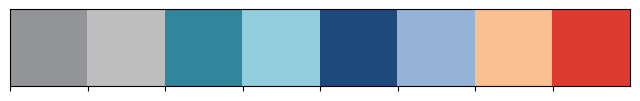
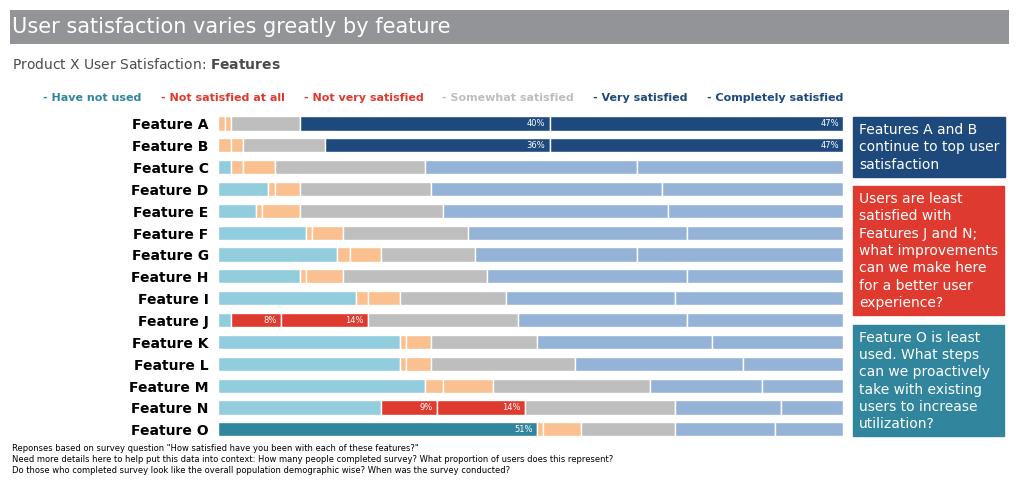

Reproduce these figures in Python, in order.
# ---
# jupyter:
#   jupytext:
#     formats: ipynb,py:percent
#     text_representation:
#       extension: .py
#       format_name: percent
#       format_version: '1.3'
#       jupytext_version: 1.14.0
#   kernelspec:
#     display_name: myenv
#     language: python
#     name: myenv
# ---

# %%
import matplotlib
from matplotlib import transforms, patches, pyplot as plt
from mpl_toolkits.axes_grid1.inset_locator import inset_axes
import numpy as np
import seaborn as sns

# %%
# inline matplotlib plots
get_ipython().run_line_magic('matplotlib', 'inline')

# %%
# define colors
GRAY7, GRAY9 = '#929497', '#BFBEBE'
BLUE_GREEN = '#31859D'
BLUE_GREEN_LIGHT ='#92CDDD'
BLUE_DARK = '#1E497D'
BLUE_LIGHT = '#95B3D7'
ORANGE_LIGHT = '#FBC08F'
RED3 = '#DE3A2F'


# %%
def hex_to_rgb(hex_value):
  h = hex_value.lstrip('#')
  return tuple(int(h[i:i + 2], 16) / 255.0 for i in (0, 2, 4))

def print_colors(colors):
    rgb_colors = list(map(hex_to_rgb, colors))
    sns.palplot(rgb_colors)


# %%
print_colors([
        GRAY7,
        GRAY9,
        BLUE_GREEN,
        BLUE_GREEN_LIGHT,
        BLUE_DARK,
        BLUE_LIGHT,
        ORANGE_LIGHT,
        RED3
        ])

# %%
# configure plot font family to Arial
plt.rcParams['font.family'] = 'Arial'
# configure mathtext bold and italic font family to Arial
matplotlib.rcParams['mathtext.fontset'] = 'custom'
matplotlib.rcParams['mathtext.bf'] = 'Arial:bold'
matplotlib.rcParams['mathtext.it'] = 'Arial:italic'


# %%
# Returns the x coordinates of a text element on a given axis of a given
# figure.
# Used to position elements on the canvas
# Returns object with attributes:
#   x0 coordinate of the text element
#   x1 coordinate of the text element
#   y0 coordinate of the text element
#   y1 coordinate of the text element
def get_text_coordinates(text_element, ax, fig):
        x0 = text_element.get_window_extent(fig.canvas.get_renderer()).x0
        x1 = text_element.get_window_extent(fig.canvas.get_renderer()).x1
        y0 = text_element.get_window_extent(fig.canvas.get_renderer()).y0
        y1 = text_element.get_window_extent(fig.canvas.get_renderer()).y1
        return {
                 'x0': round(ax.transData.inverted().transform_point((x0, 0))[0], 2),
                 'x1': round(ax.transData.inverted().transform_point((x1, 0))[0], 2),
                 'y0': round(ax.transData.inverted().transform_point((0, y0))[1], 2),
                 'y1': round(ax.transData.inverted().transform_point((0, y1))[1], 2)
               }


# %%
# A to O
features = ['A', 'B', 'C', 'D', 'E', 'F', 'G', 'H', 'I', 'J', 'K' ,'L', 'M', 'N', 'O']
feature_labels = [f'Feature {x}' for x in features]

# %%
X_values = [
        [0, 1, 1, 11, 40, 47],   # A
        [0, 2, 2, 13, 36, 47],   # B
        [2, 2, 5, 24, 34, 33],   # C
        [8, 1, 4, 21, 37, 29],   # D
        [6, 1, 6, 23, 36, 28],   # E
        [14, 1, 5, 20, 35, 25],  # F
        [19, 2, 5, 15, 26, 33],  # G
        [13, 1, 6, 23, 32, 25],  # H
        [22, 2, 5, 17, 27, 27],  # I
        [2, 8, 14, 24, 27, 25],  # J
        [29, 1, 4, 17, 28, 21],  # K
        [29, 1, 4, 23, 27, 16],  # L
        [33, 3, 8, 25, 18, 13],  # M
        [26, 9, 14, 24, 17, 10], # N
        [51, 1, 6, 15, 16, 11]   # O
        ]

# %%
colors = [
        ([BLUE_GREEN_LIGHT] + [ORANGE_LIGHT]*2 + [GRAY9] + [BLUE_DARK]*2),   # A
        ([BLUE_GREEN_LIGHT] + [ORANGE_LIGHT]*2 + [GRAY9] + [BLUE_DARK]*2),   # B
        ([BLUE_GREEN_LIGHT] + [ORANGE_LIGHT]*2 + [GRAY9] + [BLUE_LIGHT]*2),  # C
        ([BLUE_GREEN_LIGHT] + [ORANGE_LIGHT]*2 + [GRAY9] + [BLUE_LIGHT]*2),  # D
        ([BLUE_GREEN_LIGHT] + [ORANGE_LIGHT]*2 + [GRAY9] + [BLUE_LIGHT]*2),  # E
        ([BLUE_GREEN_LIGHT] + [ORANGE_LIGHT]*2 + [GRAY9] + [BLUE_LIGHT]*2),  # F
        ([BLUE_GREEN_LIGHT] + [ORANGE_LIGHT]*2 + [GRAY9] + [BLUE_LIGHT]*2),  # G
        ([BLUE_GREEN_LIGHT] + [ORANGE_LIGHT]*2 + [GRAY9] + [BLUE_LIGHT]*2),  # H
        ([BLUE_GREEN_LIGHT] + [ORANGE_LIGHT]*2 + [GRAY9] + [BLUE_LIGHT]*2),  # I
        ([BLUE_GREEN_LIGHT] + [RED3]*2    + [GRAY9] + [BLUE_LIGHT]*2),       # J
        ([BLUE_GREEN_LIGHT] + [ORANGE_LIGHT]*2 + [GRAY9] + [BLUE_LIGHT]*2),  # K
        ([BLUE_GREEN_LIGHT] + [ORANGE_LIGHT]*2 + [GRAY9] + [BLUE_LIGHT]*2),  # L
        ([BLUE_GREEN_LIGHT] + [ORANGE_LIGHT]*2 + [GRAY9] + [BLUE_LIGHT]*2),  # M
        ([BLUE_GREEN_LIGHT] + [RED3]*2    + [GRAY9] + [BLUE_LIGHT]*2),       # N
        ([BLUE_GREEN] + [ORANGE_LIGHT]*2 + [GRAY9] + [BLUE_LIGHT]*2)         # 0
        ]

colors

# %%
feature_labels

# %%
X_values_reversed_transposed = np.array(X_values[::-1]).T.tolist()
colors_reversed_transposed = np.array(colors[::-1]).T.tolist()
feature_labels_reversed = feature_labels[::-1]

# %%
# create a horizontal stacked bar chart
fig, ax = plt.subplots(figsize=(25, 7),  # width, height in inches
                          dpi=110)       # resolution of the figure

# tune the subplot layout by setting sides of the figure
fig.subplots_adjust(left=0.28, right=0.53, top=0.61, bottom=0.107)

widths = np.cumsum(X_values, axis=1)[::-1].T.tolist()

for i, (colname, color) in enumerate(zip(X_values_reversed_transposed, colors_reversed_transposed)):
    bars = ax.barh(feature_labels_reversed,
             colname,
             color=color,
             edgecolor='white',
             height=0.65,
             left=np.sum(X_values_reversed_transposed[:i], axis=0))


    for j, b in enumerate(bars):
            # 3% is too small to display the label
            if b.get_width() <= 3:
                continue

            # We could annotate all values, but only need to draw attention
            # to these specific ones
            if color[j] not in [BLUE_DARK, RED3, BLUE_GREEN]:
                continue

            width = widths[i][j]

            plt.text(width - 0.7, b.get_y() + b.get_height() / 2,
                     f'{b.get_width():.0f}%',
                     ha='right',
                     va='center',
                     fontsize=6,
                     color='white')

# set y ticks and labels
ax.set_yticks(range(len(feature_labels_reversed)))
ax.set_yticklabels(feature_labels_reversed, fontsize=10, fontweight='bold')

# set x axis limits
ax.set_xlim(0, 100)

# set x ticks and labels
ax.set_xticks([0, 25, 50, 75, 100])

ax.tick_params(top=False, bottom=False, left=False, labelbottom=False, labeltop=False)
ax.tick_params(color=GRAY7)
ax.spines['top'].set_visible(False)
ax.spines['left'].set_visible(False)
ax.spines['right'].set_visible(False)
ax.spines['bottom'].set_visible(False)

# Legend
legends_end_x1 = 100

legend_texts = [
    '- Have not used',
    '- Not satisfied at all',
    '- Not very satisfied',
    '- Somewhat satisfied',
    '- Very satisfied',
    '- Completely satisfied',
]

legend_fontsize = 8

# Drawing the elements to get their size with respect to coordinates to
# calculate the starting position given the end position and the desired spacing
legends_length = 0
for text in legend_texts:
    element = ax.text(0, 0, text, fontsize=legend_fontsize, fontweight='bold')
    legends_length += get_text_coordinates(element, ax=ax, fig=fig)['x1']
    element.set_visible(False)

spacing = 3

legends_start_x0 = legends_end_x1 - legends_length - spacing * (len(legend_texts) - 1)

legends_y = len(feature_labels_reversed) + 0.05

legend_colors = [BLUE_GREEN] + [RED3] * 2 + [GRAY9] + [BLUE_DARK] * 2

x = legends_start_x0

for text, color in zip(legend_texts, legend_colors):
    previous_element = ax.text(x, legends_y, text, fontsize=legend_fontsize, color=color, fontweight='bold')
    x = get_text_coordinates(previous_element, ax=ax, fig=fig)['x1'] + spacing

title_x0 = legends_start_x0 - 5

# Calculate spacing dynamically
side_box_text_1 = 'Features A and B\ncontinue to top user\nsatisfaction'
side_box_text_2 = 'Users are least\nsatisfied with\nFeatures J and N;\nwhat improvements\n' \
                        'can we make here\nfor a better user\nexperience?'

# In the following text, I added two spaces to match the size of the above boxes.
# Should be fixed by using a monospace font
side_box_text_3 = 'Feature O is least\nused. What steps\n' \
                        'can we proactively  \n' \
                        'take with existing\n' \
                        'users to increase\n' \
                        'utilization?'

linespacing = 1.3
fontsize = 10


side_boxes_height = 0
__el = ax.text(0, 0, side_box_text_1, fontsize=fontsize, linespacing=linespacing)
side_boxes_height += get_text_coordinates(__el, ax=ax, fig=fig)['y1']
__el.set_visible(False)

__el = ax.text(0, 0, side_box_text_2, fontsize=fontsize, linespacing=linespacing)
side_boxes_height += get_text_coordinates(__el, ax=ax, fig=fig)['y1']
__el.set_visible(False)

__el = ax.text(0, 0, side_box_text_3, fontsize=fontsize, linespacing=linespacing)
side_boxes_height += get_text_coordinates(__el, ax=ax, fig=fig)['y1']
__el.set_visible(False)


side_boxes_start_y0 = 0.07 # to handle the padding from the background color
side_boxes_end_y1 = len(feature_labels_reversed) - 1

spacing = (side_boxes_end_y1 - side_boxes_start_y0 - side_boxes_height) / (3 - 1) # n_elements - 1

side_box_x = 102.5

y1 = get_text_coordinates(previous_element, ax=ax, fig=fig)['y1'] + spacing

previous_element = ax.text(side_box_x, side_boxes_start_y0, side_box_text_3,
        fontsize=fontsize, linespacing=linespacing, backgroundcolor=BLUE_GREEN,
        color='white')

y1 = get_text_coordinates(previous_element, ax=ax, fig=fig)['y1'] + spacing

previous_element = ax.text(side_box_x, y1, side_box_text_2,
        fontsize=fontsize, linespacing=linespacing, backgroundcolor=RED3,
        color='white')

y1 = get_text_coordinates(previous_element, ax=ax, fig=fig)['y1'] + spacing

ax.text(side_box_x, y1, side_box_text_1,
        fontsize=fontsize, linespacing=linespacing, backgroundcolor=BLUE_DARK,
        color='white')


rightmost_x = get_text_coordinates(previous_element, ax=ax, fig=fig)['x1']


title = ax.text(title_x0, len(feature_labels_reversed) + 3.15,
        'User satisfaction varies greatly by feature',
        fontsize=15, backgroundcolor='none', color='white',
        ha='left')

title_coordinates =  get_text_coordinates(title, ax=ax, fig=fig)

# I cannot use background color with the title, because it does not extend up to
# the rightmost x coordinate.
# I could not do this with a bbox config.
# I could not use a rectangle directly because it is not being drawn out of the
# ax x/y limits.
# I create another axis, ax2, and I create a rectangle there.
title_x1 = title_coordinates['x1']
title_y0 = title_coordinates['y0']
title_y1 = title_coordinates['y1']

height = title_y1 - title_y0
width = rightmost_x - title_x0

padding = 0.65 # space around the text

padding_coord = (height / 2 * padding)

ax2_x_min = title_x0 - padding_coord
ax2_y_min = title_y0 - padding_coord
ax2_y_max = title_y1 + padding_coord

ax2_height = ax2_y_max - ax2_y_min

tweak_coords = 1.45 # extend the box a bit to align with background color of side texts

ax2_width = width + 2 * padding_coord + tweak_coords
ax2 = ax.inset_axes([ax2_x_min, ax2_y_min, ax2_width, ax2_height], transform=ax.transData, zorder=1)
ax2.xaxis.set_visible(False)
ax2.yaxis.set_visible(False)

ax2_x_max = ax2.get_xlim()[1]

ax2.spines['top'].set_visible(False)
ax2.spines['left'].set_visible(False)
ax2.spines['right'].set_visible(False)
ax2.spines['bottom'].set_visible(False)

rect = patches.Rectangle((0, 0), ax2_x_max, ax2_y_max, linewidth=1, edgecolor=GRAY7, facecolor=GRAY7)
ax2.add_patch(rect)

# subtitle
ax.text(title_x0, len(feature_labels_reversed) + 1.50,
        'Product X User Satisfaction: '
        '$\\bf{Features}$',
        fontsize=10,
        color='#4B4B4B')

# footnote
ax.text(title_x0, -2,
        'Reponses based on survey question "How satisfied have you been with each'
        ' of these features?"\n'
        'Need more details here to help put this data into context: How many'
        ' people completed survey? What proportion of users does this represent?\n'
        'Do those who completed survey look like the overall population'
        ' demographic wise? When was the survey conducted?',
        fontsize=6, linespacing=1.3)

plt.show()

# %%
